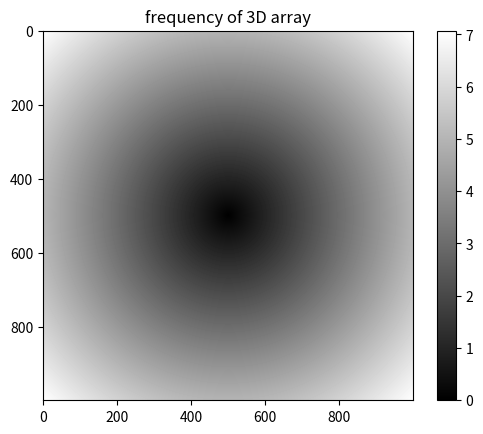

Write Python code to recreate this figure.
import numpy as np
import matplotlib.pyplot as plt
x= np.ones((3,4))
y= np.random.random((5,1,4))
x+y
print (x)

my_array=np.array([[1,2,3,4],[5,6,7,8]],dtype =np.int64)
print(my_array)
print(my_array[0:2])
print(my_array[my_array<2])

#histogram

my_3d_array =np.array([[[1,2,3,4],[5,6,7,8],[1,2,3,4],[9,10,11,12]]],dtype=np.int64)
print(np.histogram(my_3d_array))
print(np.histogram(my_3d_array,bins=range(0,13)))

plt.hist(my_3d_array.ravel(),bins=range(0,13))
plt.title("frequency of 3D array")
plt.show()


#using meshgrid

points =np.arange(-5,5,0.01)
xs,ys = np.meshgrid(points,points)
z= np.sqrt(xs**2 + ys **2)
plt.imshow(z,cmap=plt.cm.gray)
plt.colorbar()
plt.show()
